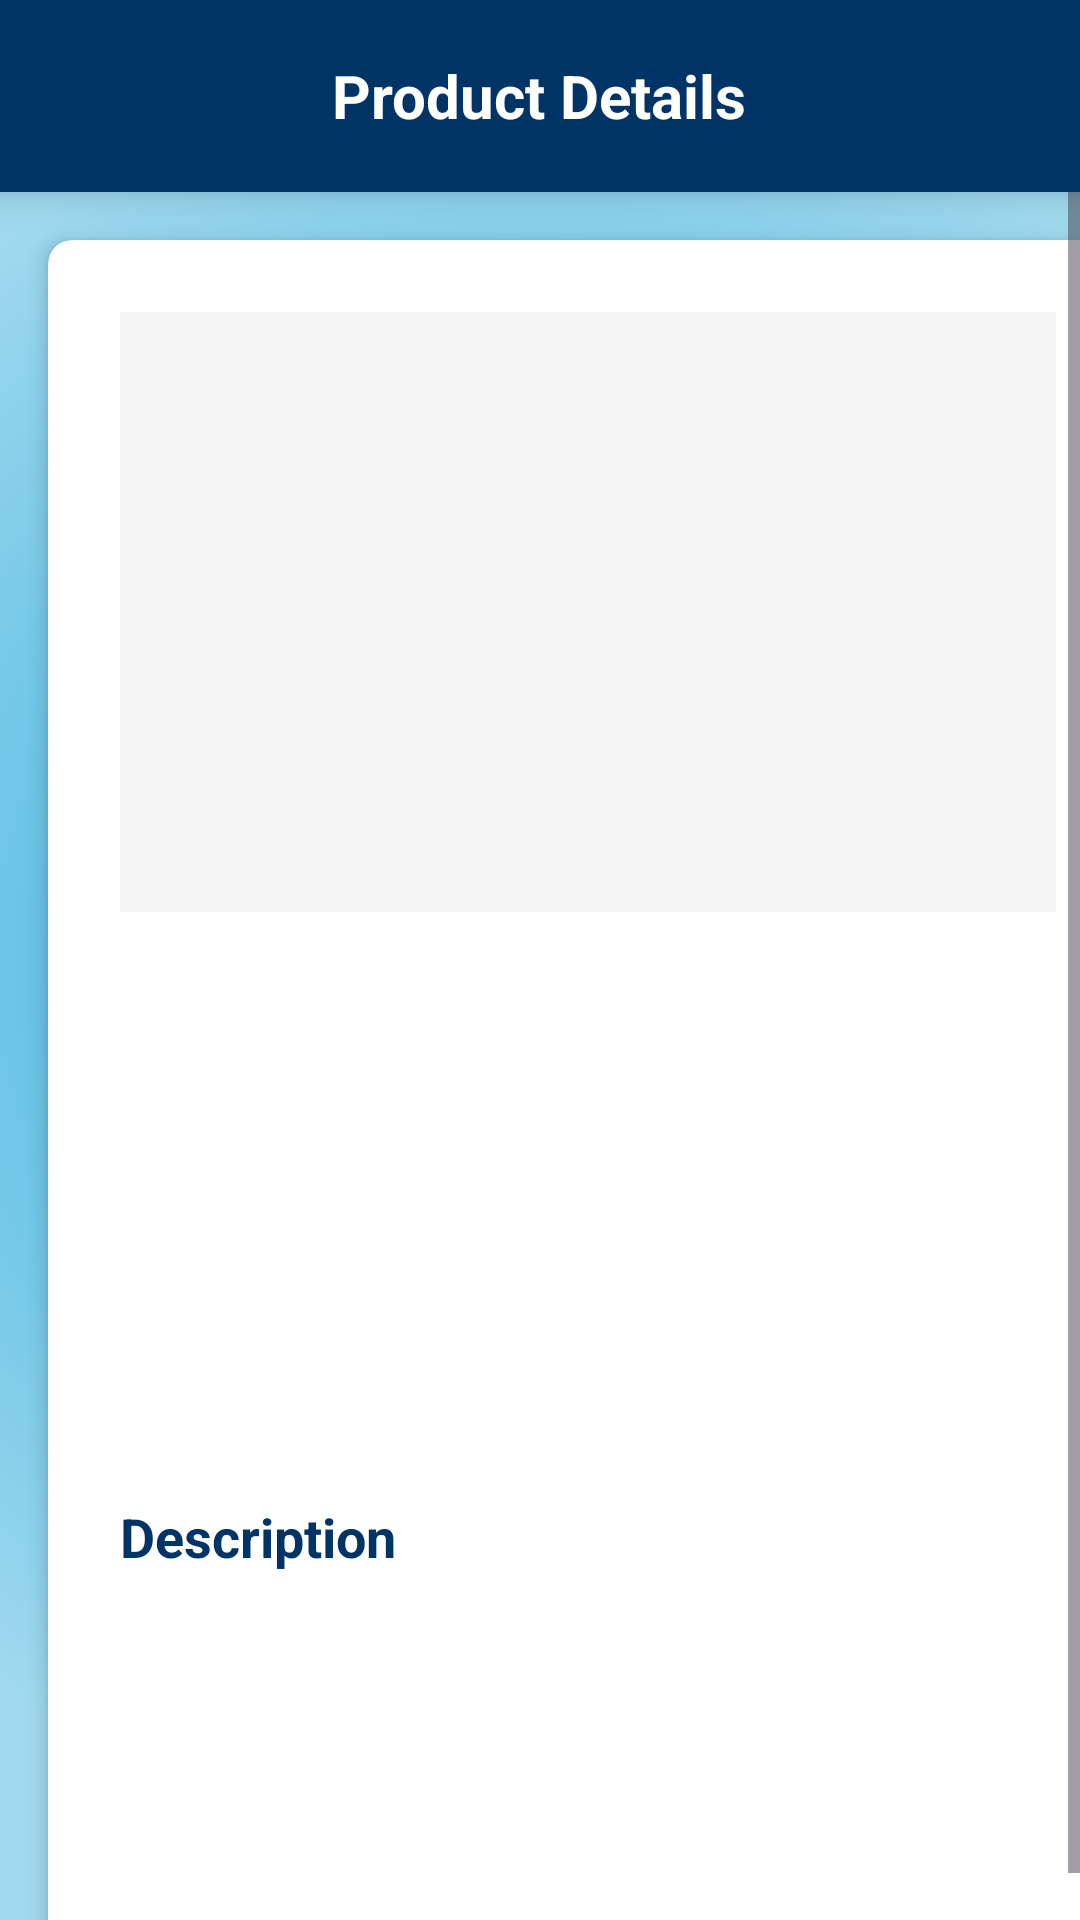

The Android layout XML behind this screen, and the referenced resources:
<!-- AndroidManifest.xml: application theme Theme.ClassroomAnnouncement -->
<!-- res/layout/activity_admin_product_detail.xml -->
<?xml version="1.0" encoding="utf-8"?>
<LinearLayout xmlns:android="http://schemas.android.com/apk/res/android"
    xmlns:app="http://schemas.android.com/apk/res-auto"
    android:layout_width="match_parent"
    android:layout_height="match_parent"
    android:orientation="vertical"
    android:background="@drawable/radial_gradient">

    
    <RelativeLayout
        android:layout_width="match_parent"
        android:layout_height="?attr/actionBarSize"
        android:background="#003366"
        android:elevation="8dp">

        <TextView
            android:layout_width="wrap_content"
            android:layout_height="wrap_content"
            android:layout_centerInParent="true"
            android:text="Product Details"
            android:textColor="@android:color/white"
            android:textSize="20sp"
            android:textStyle="bold"/>

        <ImageButton
            android:id="@+id/backButton"
            android:layout_width="wrap_content"
            android:layout_height="wrap_content"
            android:layout_alignParentStart="true"
            android:layout_centerVertical="true"
            android:layout_marginStart="16dp"
            android:background="?attr/selectableItemBackgroundBorderless"
            android:src="@drawable/ic_arrow_back"/>
    </RelativeLayout>

    
    <ScrollView
        android:layout_width="match_parent"
        android:layout_height="match_parent"
        android:fillViewport="true">

        <androidx.cardview.widget.CardView
            android:layout_width="match_parent"
            android:layout_height="wrap_content"
            android:layout_margin="16dp"
            app:cardCornerRadius="8dp"
            app:cardElevation="4dp"
            app:cardBackgroundColor="@android:color/white">

            <LinearLayout
                android:layout_width="match_parent"
                android:layout_height="wrap_content"
                android:orientation="vertical"
                android:padding="24dp">

                
                <ImageView
                    android:id="@+id/productImage"
                    android:layout_width="match_parent"
                    android:layout_height="200dp"
                    android:layout_gravity="center"
                    android:scaleType="centerCrop"
                    android:background="#F5F5F5"
                    android:contentDescription="Product image"
                    android:layout_marginBottom="24dp"/>

                
                <TextView
                    android:id="@+id/productName"
                    android:layout_width="match_parent"
                    android:layout_height="wrap_content"
                    android:textSize="24sp"
                    android:textStyle="bold"
                    android:textColor="#003366"/>

                
                <TextView
                    android:id="@+id/productPrice"
                    android:layout_width="match_parent"
                    android:layout_height="wrap_content"
                    android:layout_marginTop="16dp"
                    android:textSize="20sp"
                    android:textColor="#003366"
                    android:textStyle="bold"/>

                
                <TextView
                    android:id="@+id/productStock"
                    android:layout_width="match_parent"
                    android:layout_height="wrap_content"
                    android:layout_marginTop="12dp"
                    android:textSize="18sp"/>

                
                <TextView
                    android:id="@+id/productCategory"
                    android:layout_width="match_parent"
                    android:layout_height="wrap_content"
                    android:layout_marginTop="12dp"
                    android:textSize="18sp"/>

                
                <TextView
                    android:layout_width="match_parent"
                    android:layout_height="wrap_content"
                    android:layout_marginTop="24dp"
                    android:text="Description"
                    android:textSize="18sp"
                    android:textStyle="bold"
                    android:textColor="#003366"/>

                
                <TextView
                    android:id="@+id/productDescription"
                    android:layout_width="match_parent"
                    android:layout_height="wrap_content"
                    android:layout_marginTop="8dp"
                    android:textSize="16sp"
                    android:lineSpacingMultiplier="1.2"/>

            </LinearLayout>
        </androidx.cardview.widget.CardView>
    </ScrollView>
</LinearLayout>
<!-- resources referenced by this layout -->
<resources>
  <!-- drawable radial_gradient (drawable) -->
  <?xml version="1.0" encoding="utf-8"?>
  <shape xmlns:android="http://schemas.android.com/apk/res/android"
      android:shape="rectangle">
  
      <gradient
          android:type="radial"
          android:gradientRadius="300dp"
          android:centerX="50%"
          android:centerY="50%"
          android:startColor="#cfecf7"
          android:endColor="#a0d9ef"
          android:centerColor="#62c1e5"
          android:useLevel="false" />
  </shape>
  <style name="Theme.ClassroomAnnouncement" parent="Base.Theme.ClassroomAnnouncement" />
  <style name="Base.Theme.ClassroomAnnouncement" parent="Theme.Material3.DayNight.NoActionBar">
          
          
      </style>
</resources>
